pico-8 play session: hold ← + tap ❎, after a click and taps of 🅾, ❎, 🅾+❎, 🅾 in the second before t = 0

[t = 1 s] hold ← ~1s, tap ❎ ~2×
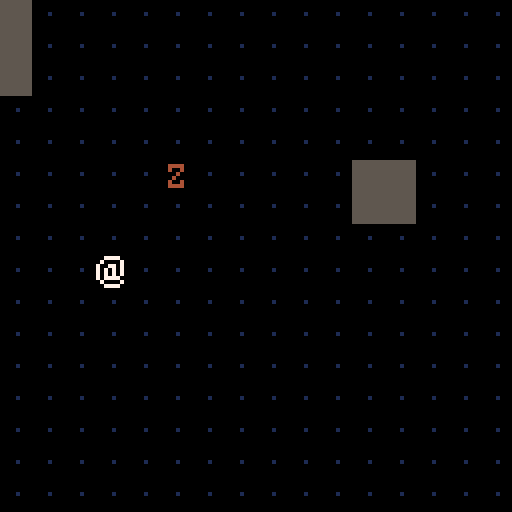
[t = 2 s] hold ← ~2s, tap ❎ ~4×
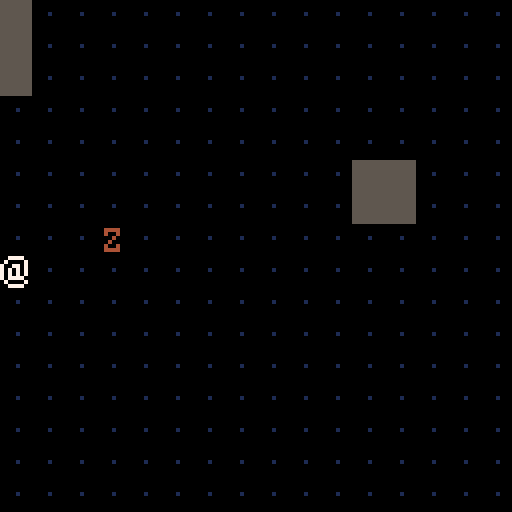
[t = 4 s] hold ← ~4s, tap ❎ ~7×
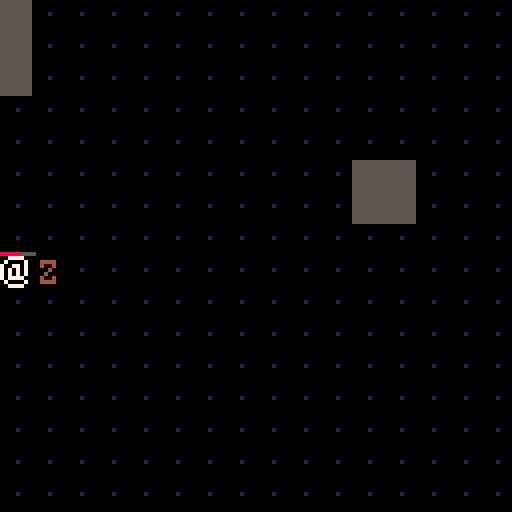
[t = 6 s] hold ← ~6s, tap ❎ ~10×
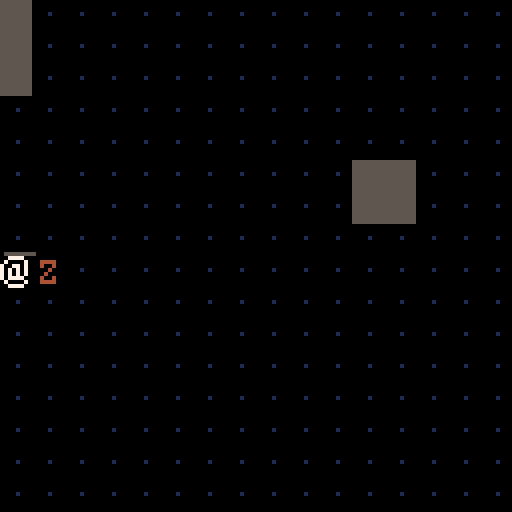

pico-8 cartridge
version 38
__lua__

function _init()
	init_map()
end

function _update()
	if btnp(⬅️) then act(⬅️) elseif btnp(➡️) then act(➡️) elseif btnp(⬆️) then act(⬆️) elseif btnp(⬇️) then act(⬇️) end
end

function def_ai(a)
	a.t += a.speed
end

function remove_blocked(moves)
	local result = {}	
	for m in all(moves) do
		if not fget(mget(m[1],m[2]), 0) then
			add(result, m)
		end
	end
	return result
end
_zm = 0

function zombie_ai(a)
	local nx,ny = a.x,a,y
	local moves = {}
	if a.x>pc.x then add(moves,{a.x-1,a.y}) end
	if a.x<pc.x then add(moves,{a.x+1,a.y}) end
	if a.y>pc.y then add(moves,{a.x,a.y-1}) end
	if a.y<pc.y then add(moves,{a.x,a.y+1}) end
	moves = remove_blocked(moves)	
	_zm = #moves
	if #moves == 0 then
		add(moves,{a.x-1,a.y})	
		add(moves,{a.x+1,a.y})	
		add(moves,{a.x,a.y-1})	
		add(moves,{a.x,a.y+1})	
		moves = remove_blocked(moves)	
	end
	if #moves > 0 then
		local m = rnd(moves)
		move_abs(a, unpack(m))
	else
		a.t += a.spd
	end
end

function zombie()
	return {
		x=5,y=5,ai=zombie_ai,spd=20,t=10,spr=49,hp=2,maxhp=2
	}
end

function init_map()
	add(actors, zombie())
end

function act(btn)
	-- it's pcs turn - act
	move(pc, btn)
	-- and have the other actors act until it's pcs turn again
	while pc.t > 0 do
		for a in all(actors) do
			if a.t <= 0 then
				if a == pc then break end
				if a.ai != nil then a:ai() else def_ai(a) end
			else a.t -= 1 end
		end
	end
end

function move(actor, dir)
	local nx = actor.x
	local ny = actor.y
	if btnp(⬅️) then nx -= 1 elseif btnp(➡️) then nx+=1 elseif btnp(⬆️) then ny-=1 elseif btnp(⬇️) then ny+=1 end
	move_abs(actor, nx, ny)
end

function first(t, fn)
	for i in all(t) do
		if fn(i) then return i end
	end
	return nil
end

function attack(a, t)
	local atk = a.atk or DEF_ATK
	t.hp -= atk
	if t.hp <= 0 then
		kill(t)
	end
end

function kill(t)
	del(actors, t)
end

function move_abs(actor, nx, ny)
	local t = first(actors, function(a) return a != actor and a.x == nx and a.y == ny end)
	if t then
		attack(actor, t)
	elseif not fget(mget(nx,ny),0) and nx >= 0 and ny >= 0 and nx < MWIDTH and ny < MHEIGHT then
		actor.x = nx
		actor.y = ny
	end
	actor.t += actor.spd or DEF_SP
end

pc = {x=8,y=8,spr=48,ai=nil,spd=10,t=0,hp=10,maxhp=10}
actors = {pc}
MWIDTH=32
MHEIGHT=32
DEF_SP=10
DEF_ATK=1

function _draw()
	palt(0, false)
	palt(14, true)
	camera(min(MWIDTH*8-128, max(0,pc.x*8-64)), min(MHEIGHT*8-64,max(0,pc.y*8-128)))
	poke(0x5F36, 0x8)
	map()
	for a in all(actors) do
		spr(a.spr, a.x*8,a.y*8)
		local h = a.hp/a.maxhp
		if h < 1 then
			line(a.x*8, a.y*8-1, a.x*8+8, a.y*8-1, 5)
			line(a.x*8, a.y*8-1, a.x*8+(h*8\1), a.y*8-1, ({8,8,10,6,7})[h*5\1])
		end
	end
	camera()
end
__gfx__
00000000555555550000000000000000000000000000000000000000000000000000000000000000000000000000000000000000000000000000000000000000
00000000555555550000000000000000000000000000000000000000000000000000000000000000000000000000000000000000000000000000000000000000
00000000555555550000000000000000000000000000000000000000000000000000000000000000000000000000000000000000000000000000000000000000
00001000555555550000000000000000000000000000000000000000000000000000000000000000000000000000000000000000000000000000000000000000
00000000555555550000000000000000000000000000000000000000000000000000000000000000000000000000000000000000000000000000000000000000
00000000555555550000000000000000000000000000000000000000000000000000000000000000000000000000000000000000000000000000000000000000
00000000555555550000000000000000000000000000000000000000000000000000000000000000000000000000000000000000000000000000000000000000
00000000555555550000000000000000000000000000000000000000000000000000000000000000000000000000000000000000000000000000000000000000
00000000000000000000000000000000000000000000000000000000000000000000000000000000000000000000000000000000000000000000000000000000
00000000000000000000000000000000000000000000000000000000000000000000000000000000000000000000000000000000000000000000000000000000
00000000000000000000000000000000000000000000000000000000000000000000000000000000000000000000000000000000000000000000000000000000
00000000000000000000000000000000000000000000000000000000000000000000000000000000000000000000000000000000000000000000000000000000
00000000000000000000000000000000000000000000000000000000000000000000000000000000000000000000000000000000000000000000000000000000
00000000000000000000000000000000000000000000000000000000000000000000000000000000000000000000000000000000000000000000000000000000
00000000000000000000000000000000000000000000000000000000000000000000000000000000000000000000000000000000000000000000000000000000
00000000000000000000000000000000000000000000000000000000000000000000000000000000000000000000000000000000000000000000000000000000
00000000000000000000000000000000000000000000000000000000000000000000000000000000000000000000000000000000000000000000000000000000
00000000000000000000000000000000000000000000000000000000000000000000000000000000000000000000000000000000000000000000000000000000
00000000000000000000000000000000000000000000000000000000000000000000000000000000000000000000000000000000000000000000000000000000
00000000000000000000000000000000000000000000000000000000000000000000000000000000000000000000000000000000000000000000000000000000
00000000000000000000000000000000000000000000000000000000000000000000000000000000000000000000000000000000000000000000000000000000
00000000000000000000000000000000000000000000000000000000000000000000000000000000000000000000000000000000000000000000000000000000
00000000000000000000000000000000000000000000000000000000000000000000000000000000000000000000000000000000000000000000000000000000
00000000000000000000000000000000000000000000000000000000000000000000000000000000000000000000000000000000000000000000000000000000
ee7777eeeeeeeeee0000000000000000000000000000000000000000000000000000000000000000000000000000000000000000000000000000000000000000
e7eeee7eee4444ee0000000000000000000000000000000000000000000000000000000000000000000000000000000000000000000000000000000000000000
7ee77e7eee4ee4ee0000000000000000000000000000000000000000000000000000000000000000000000000000000000000000000000000000000000000000
7e7e7e7eeeee4eee0000000000000000000000000000000000000000000000000000000000000000000000000000000000000000000000000000000000000000
7e7e7e7eeee4eeee0000000000000000000000000000000000000000000000000000000000000000000000000000000000000000000000000000000000000000
7e7777eeee4ee4ee0000000000000000000000000000000000000000000000000000000000000000000000000000000000000000000000000000000000000000
e7eeee7eee4444ee0000000000000000000000000000000000000000000000000000000000000000000000000000000000000000000000000000000000000000
ee7777eeeeeeeeee0000000000000000000000000000000000000000000000000000000000000000000000000000000000000000000000000000000000000000
__gff__
0001000000000000000000000000000000000000000000000000000000000000000000000000000000000000000000000000000000000000000000000000000000000000000000000000000000000000000000000000000000000000000000000000000000000000000000000000000000000000000000000000000000000000
0000000000000000000000000000000000000000000000000000000000000000000000000000000000000000000000000000000000000000000000000000000000000000000000000000000000000000000000000000000000000000000000000000000000000000000000000000000000000000000000000000000000000000
__map__
0100000000000000000000000000000000000000000000000000000000000001000000000000000000000000000000000000000000000000000000000000000000000000000000000000000000000000000000000000000000000000000000000000000000000000000000000000000000000000000000000000000000000000
0100000000000000000000000000000000000000000000000000000000000001000000000000000000000000000000000000000000000000000000000000000000000000000000000000000000000000000000000000000000000000000000000000000000000000000000000000000000000000000000000000000000000000
0100000000000000000000000000000000000000000000000000000000000001000000000000000000000000000000000000000000000000000000000000000000000000000000000000000000000000000000000000000000000000000000000000000000000000000000000000000000000000000000000000000000000000
0000000000000000000000000000000000000000000000000000000000000001000000000000000000000000000000000000000000000000000000000000000000000000000000000000000000000000000000000000000000000000000000000000000000000000000000000000000000000000000000000000000000000000
0000000000000000000000000000000000000000000000000000000000000001000000000000000000000000000000000000000000000000000000000000000000000000000000000000000000000000000000000000000000000000000000000000000000000000000000000000000000000000000000000000000000000000
0000000000000000000000010100000000000000000000000000000000000001000000000000000000000000000000000000000000000000000000000000000000000000000000000000000000000000000000000000000000000000000000000000000000000000000000000000000000000000000000000000000000000000
0000000000000000000000010100000000000000000000000000000000000001000000000000000000000000000000000000000000000000000000000000000000000000000000000000000000000000000000000000000000000000000000000000000000000000000000000000000000000000000000000000000000000000
